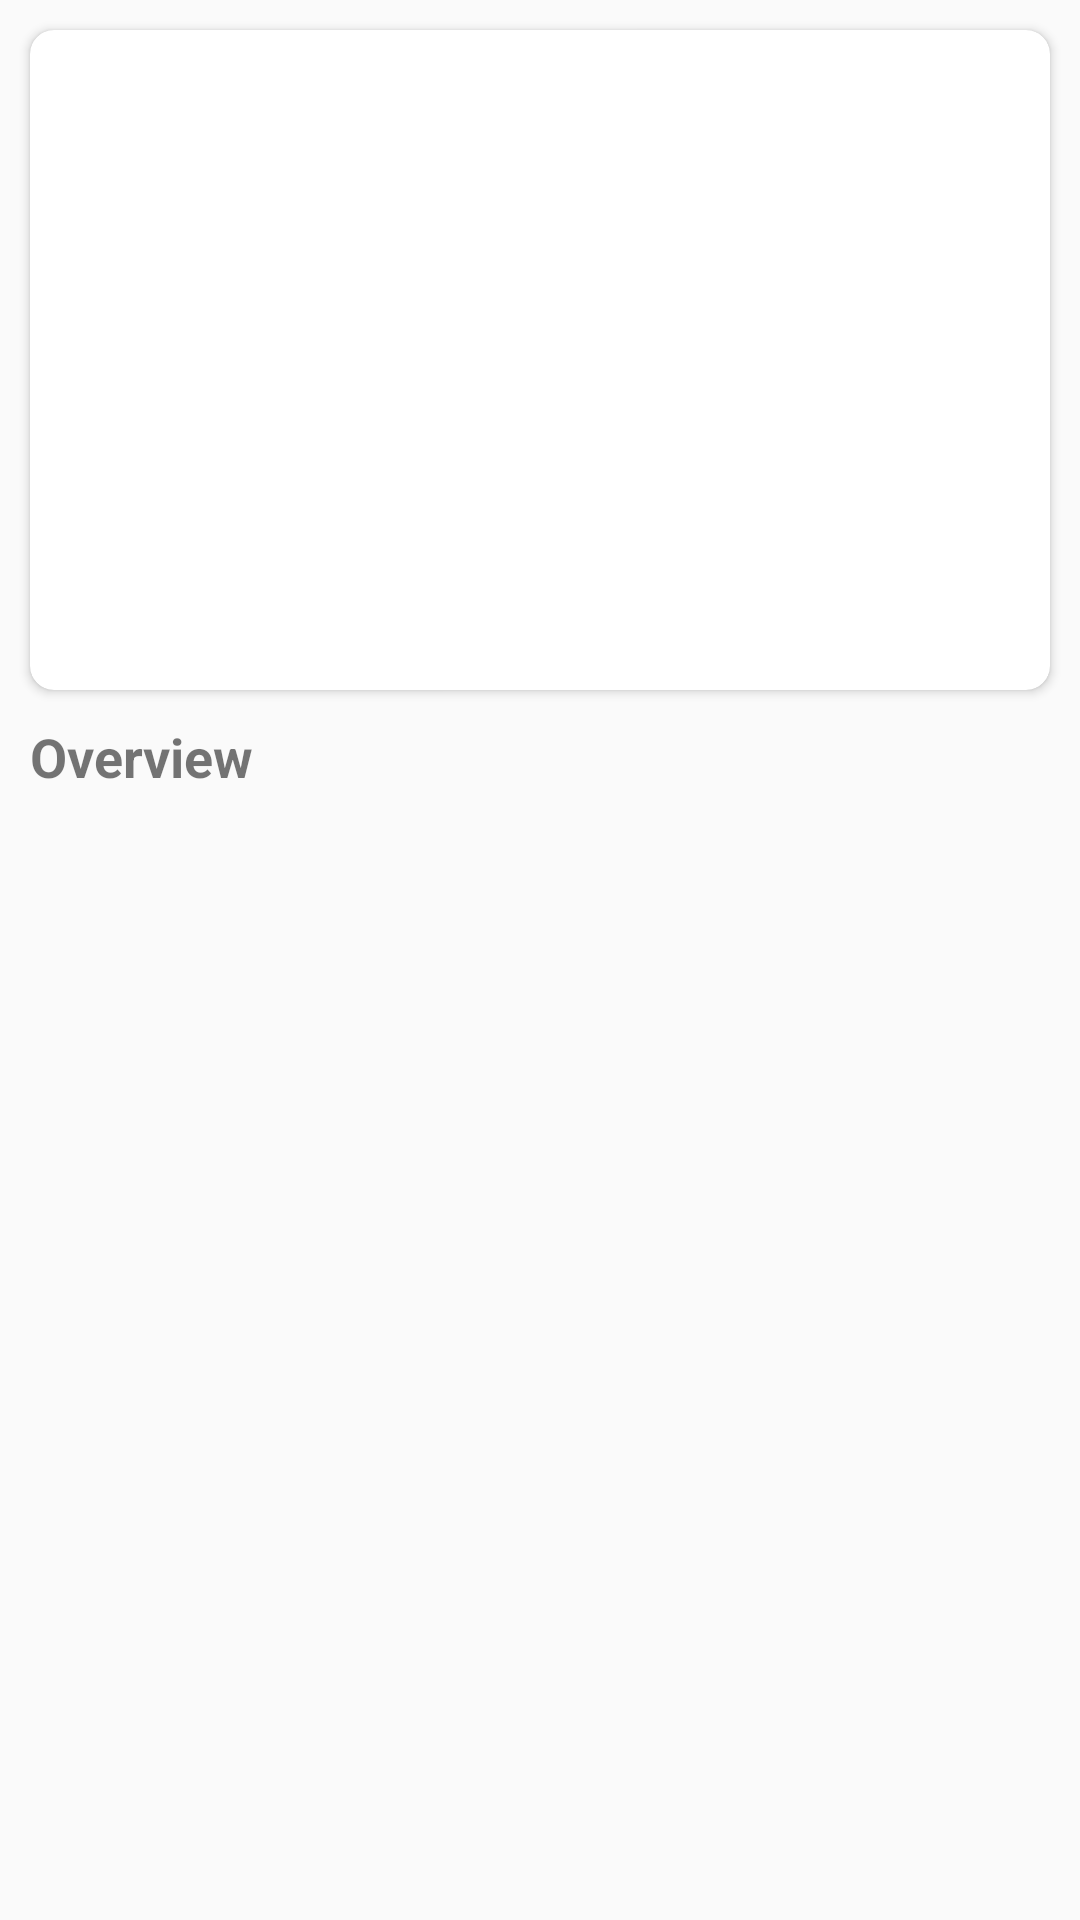

Android layout source for this screen:
<!-- AndroidManifest.xml: application theme AppTheme -->
<!-- res/layout/activity_detail.xml -->
<?xml version="1.0" encoding="utf-8"?>
<LinearLayout xmlns:android="http://schemas.android.com/apk/res/android"
    xmlns:app="http://schemas.android.com/apk/res-auto"
    android:layout_width="match_parent"
    android:layout_height="match_parent"
    android:orientation="vertical">

    <android.support.v7.widget.CardView
        android:layout_width="match_parent"
        android:layout_height="wrap_content"
        android:layout_margin="@dimen/card_padding"
        android:elevation="20dp"
        app:cardCornerRadius="8dp">

        <RelativeLayout
            android:layout_width="match_parent"
            android:layout_height="wrap_content">

            <ImageView
                android:id="@+id/movie_iv"
                android:layout_width="150dp"
                android:layout_height="200dp"
                android:layout_alignParentLeft="true"
                android:layout_margin="@dimen/card_padding"
                android:transitionName="@string/image_transition" />


            <LinearLayout
                android:layout_width="match_parent"
                android:layout_height="wrap_content"
                android:layout_margin="@dimen/card_padding"
                android:layout_toRightOf="@id/movie_iv"
                android:orientation="vertical">

                <TextView
                    android:id="@+id/movie_title_tv"
                    android:layout_width="wrap_content"
                    android:layout_height="wrap_content"
                    style="@style/XMediumBoldTextStyle" />

                <TextView
                    android:id="@+id/movie_release_date_tv"
                    android:layout_width="wrap_content"
                    android:layout_height="wrap_content"
                    style="@style/MediumBoldTextStyle" />

                <TextView
                    android:id="@+id/movie_vote_tv"
                    android:layout_width="wrap_content"
                    android:layout_height="wrap_content"
                    android:background="@drawable/background_rating"
                    android:padding="3dp"
                    android:textColor="@color/black"
                    android:textSize="@dimen/text_size_xsmall" />

            </LinearLayout>

        </RelativeLayout>


    </android.support.v7.widget.CardView>

    <ScrollView
        android:layout_width="match_parent"
        android:layout_height="match_parent"
        android:fillViewport="true">

        <LinearLayout
            android:layout_width="match_parent"
            android:layout_height="wrap_content"
            android:orientation="vertical">

            <TextView
                android:layout_width="wrap_content"
                android:layout_height="wrap_content"
                android:layout_marginLeft="@dimen/card_padding"
                android:text="@string/overview"
                style="@style/XMediumBoldTextStyle" />

            <TextView
                android:id="@+id/movie_overview_tv"
                android:layout_width="match_parent"
                android:layout_height="wrap_content"
                android:layout_margin="@dimen/card_padding"
                android:textSize="@dimen/text_size_small" />

        </LinearLayout>


    </ScrollView>

</LinearLayout>
<!-- resources referenced by this layout -->
<resources>
  <color name="black">#000000</color>
  <dimen name="card_padding">10dp</dimen>
  <dimen name="text_size_small">14dp</dimen>
  <dimen name="text_size_xsmall">12dp</dimen>
  <string name="image_transition">Image transition</string>
  <string name="overview">Overview</string>
  <style name="MediumBoldTextStyle">
          <item name="android:textStyle">bold</item>
          <item name="android:textSize">@dimen/text_size_medium</item>
      </style>
  <style name="XMediumBoldTextStyle">
          <item name="android:textStyle">bold</item>
          <item name="android:textSize">@dimen/text_size_xmedium</item>
      </style>
  <style name="AppTheme" parent="Theme.AppCompat.Light.DarkActionBar">
          
          <item name="colorPrimary">@color/colorPrimary</item>
          <item name="colorPrimaryDark">@color/colorPrimaryDark</item>
          <item name="colorAccent">@color/colorAccent</item>
      </style>
  <dimen name="text_size_medium">16dp</dimen>
  <dimen name="text_size_xmedium">18dp</dimen>
  <color name="colorPrimary">#ffffff</color>
  <color name="colorPrimaryDark">#b2b2b2</color>
  <color name="colorAccent">@color/red</color>
  <color name="red">#b80019</color>
</resources>
